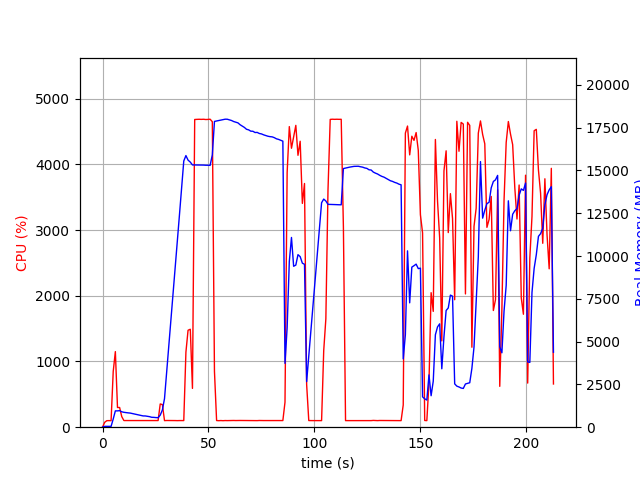

The file beside this chart, header and first rows:
elapsed_time, nproc, cpu, mem_real, mem_virtual
3.552436828613281e-05, 1, 0.0, 6.625, 3186
1.006, 1, 74.5, 48.84, 645.5
2.014, 1, 99.2, 48.84, 645.5
3.021, 1, 100.3, 48.84, 645.5
4.029, 1, 99.2, 48.84, 645.5
5.036, 1, 847.9, 478.3, 4441
6.045, 1, 1150, 953.5, 4960
7.053, 1, 299.8, 953.5, 4960
8.06, 1, 299.7, 966.8, 4960
9.068, 1, 160.8, 899.7, 4976
10.07, 1, 101.3, 870.5, 4976
11.08, 1, 101.3, 850.5, 4976
12.09, 1, 100.2, 836.8, 4976
13.1, 1, 101.3, 824, 4976
14.1, 1, 100.3, 796.3, 4976
15.11, 1, 101.4, 764.5, 4976
16.12, 1, 101.2, 739.1, 4976
17.13, 1, 100.2, 709.3, 4976
18.14, 1, 101.0, 691.6, 4976
19.15, 1, 101.0, 658.8, 4976
20.16, 1, 100.0, 657.2, 4976
21.17, 1, 102.0, 637.7, 4976
22.17, 1, 101.1, 615.7, 4976
23.18, 1, 100.1, 579.2, 4976
24.19, 1, 101.0, 574.3, 4976
25.2, 1, 100.0, 561.3, 4976
26.21, 1, 101.1, 555.6, 4976
27.22, 1, 353.8, 704.7, 5131
28.23, 1, 344.4, 1003, 7139
29.24, 1, 100.1, 1673, 43877
30.25, 1, 102.0, 3201, 43877
31.26, 1, 102.0, 4732, 43877
32.27, 1, 102.0, 6261, 43877
33.28, 1, 101.0, 7781, 43877
34.29, 1, 100.9, 9319, 43877
35.3, 1, 99.9, 10873, 43877
36.31, 1, 100.9, 12430, 43877
37.32, 1, 100.1, 13985, 43877
38.33, 1, 100.9, 15549, 43877
39.34, 1, 1142, 15866, 43877
40.35, 1, 1476, 15600, 43877
41.41, 1, 1491, 15484, 43877
42.43, 1, 590.8, 15319, 43887
43.49, 1, 4684, 15319, 43887
44.53, 1, 4685, 15317, 43887
45.58, 1, 4687, 15313, 43887
46.63, 1, 4685, 15311, 43887
47.66, 1, 4687, 15311, 43887
48.7, 1, 4683, 15301, 43887
49.74, 1, 4684, 15301, 43887
50.77, 1, 4688, 15293, 43887
51.8, 1, 4649, 15904, 44334
52.81, 1, 850.3, 17861, 46403
53.82, 1, 101.2, 17887, 46403
54.83, 1, 99.2, 17917, 46403
55.84, 1, 101.2, 17942, 46403
56.84, 1, 99.2, 17971, 46403
57.85, 1, 101.2, 17991, 46403
58.86, 1, 100.3, 17989, 46403
59.87, 1, 101.3, 17954, 46403
... 151 more rows
